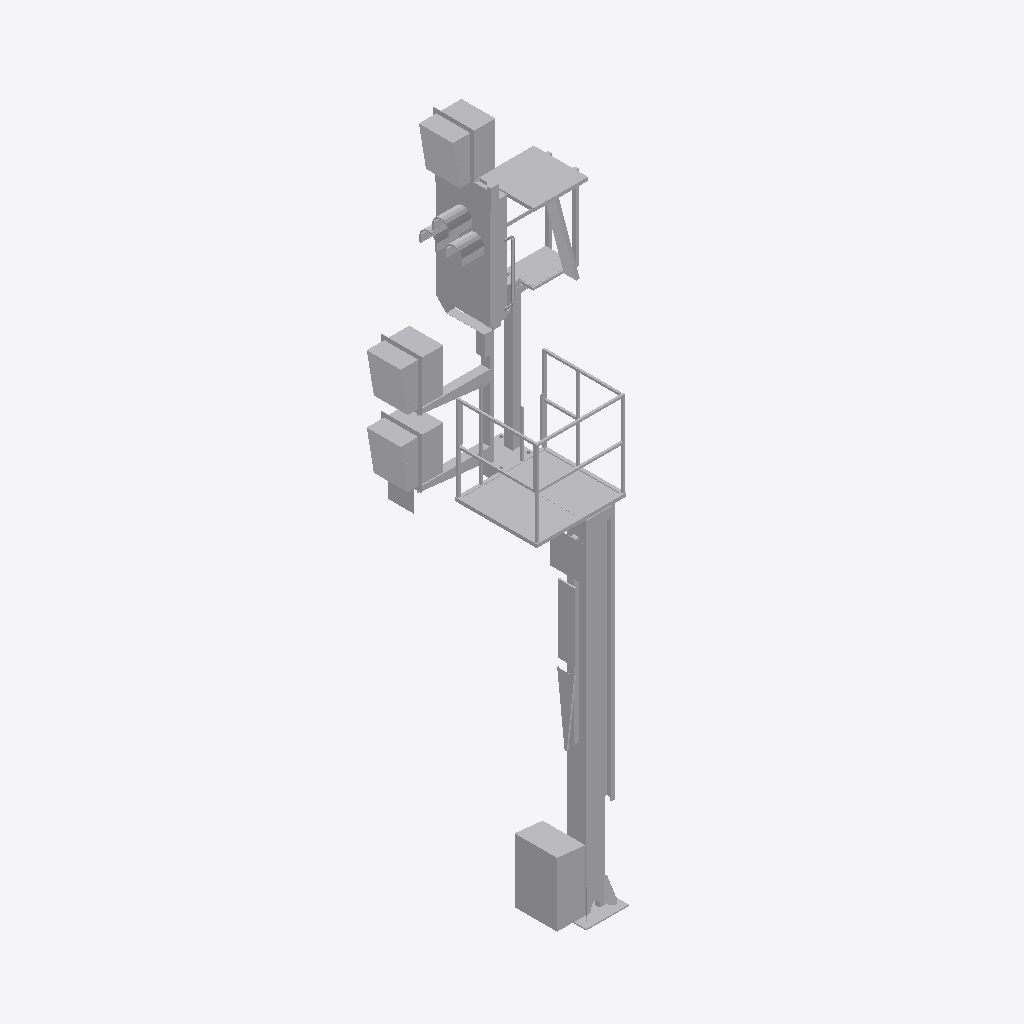
Isometric view of an IFC building model (IFC-SPF (STEP), schema IFC2X3, length unit metre), seen from the south-west, elements coloured by IFC class: 1 other element (light grey).
Extent 2.1 m × 1.6 m × 7.8 m (x, y, z). Storeys (1): Ebene 1 at 0.00 m. Elements (1): 1 IfcBuildingElementProxy.

HEADER;
FILE_DESCRIPTION(('ViewDefinition [CoordinationView_V2.0]'),'2;1');
FILE_NAME('','2022-09-20T14:17:13',(''),(''),'The EXPRESS Data Manager Version 5.02.0100.07 : ','20211019_1515(x64) - Exporter 20.2.60.15 - Defau','');
FILE_SCHEMA(('IFC2X3'));
ENDSEC;
DATA;
#104=IFCPROJECT('1NXI0J9_v8nwtLY8lEE2I9',#41,'',$,$,'','',(#96),#91);
#28114=IFCSITE('1NXI0J9_v8nwtLY8lEE2IB',#41,'Default',$,$,#28111,$,$,.ELEMENT.,(42,24,53,508911),(-71,-15,-29,-58837),0.0,$,$);
#114=IFCBUILDING('1NXI0J9_v8nwtLY8lEE2I8',#41,'',$,$,#32,$,'',.ELEMENT.,$,$,$);
#123=IFCBUILDINGSTOREY('1NXI0J9_v8nwtLY8innzts',#41,'Ebene 1',$,'Ebene:Ebene 1',#121,$,'Ebene 1',.ELEMENT.,0.0);
#28077=IFCBUILDINGELEMENTPROXY('3J0NPwwuzEv9$7Z1rEg4Sl',#41,'S 8000.5.7-9_M4100-A1000-2Zu-HS-Zo-R_LOD200-300:S 8000.5.7-9_M4100-A1000-2Zu-HS-Zo-R_LOD200-300:3347',$,'S 8000.5.7-9_M4100-A1000-2Zu-HS-Zo-R_LOD200-300:S 8000.5.7-9_M4100-A1000-2Zu-HS-Zo-R_LOD200-300',#28075,#28070,'3347',$);
ENDSEC;
